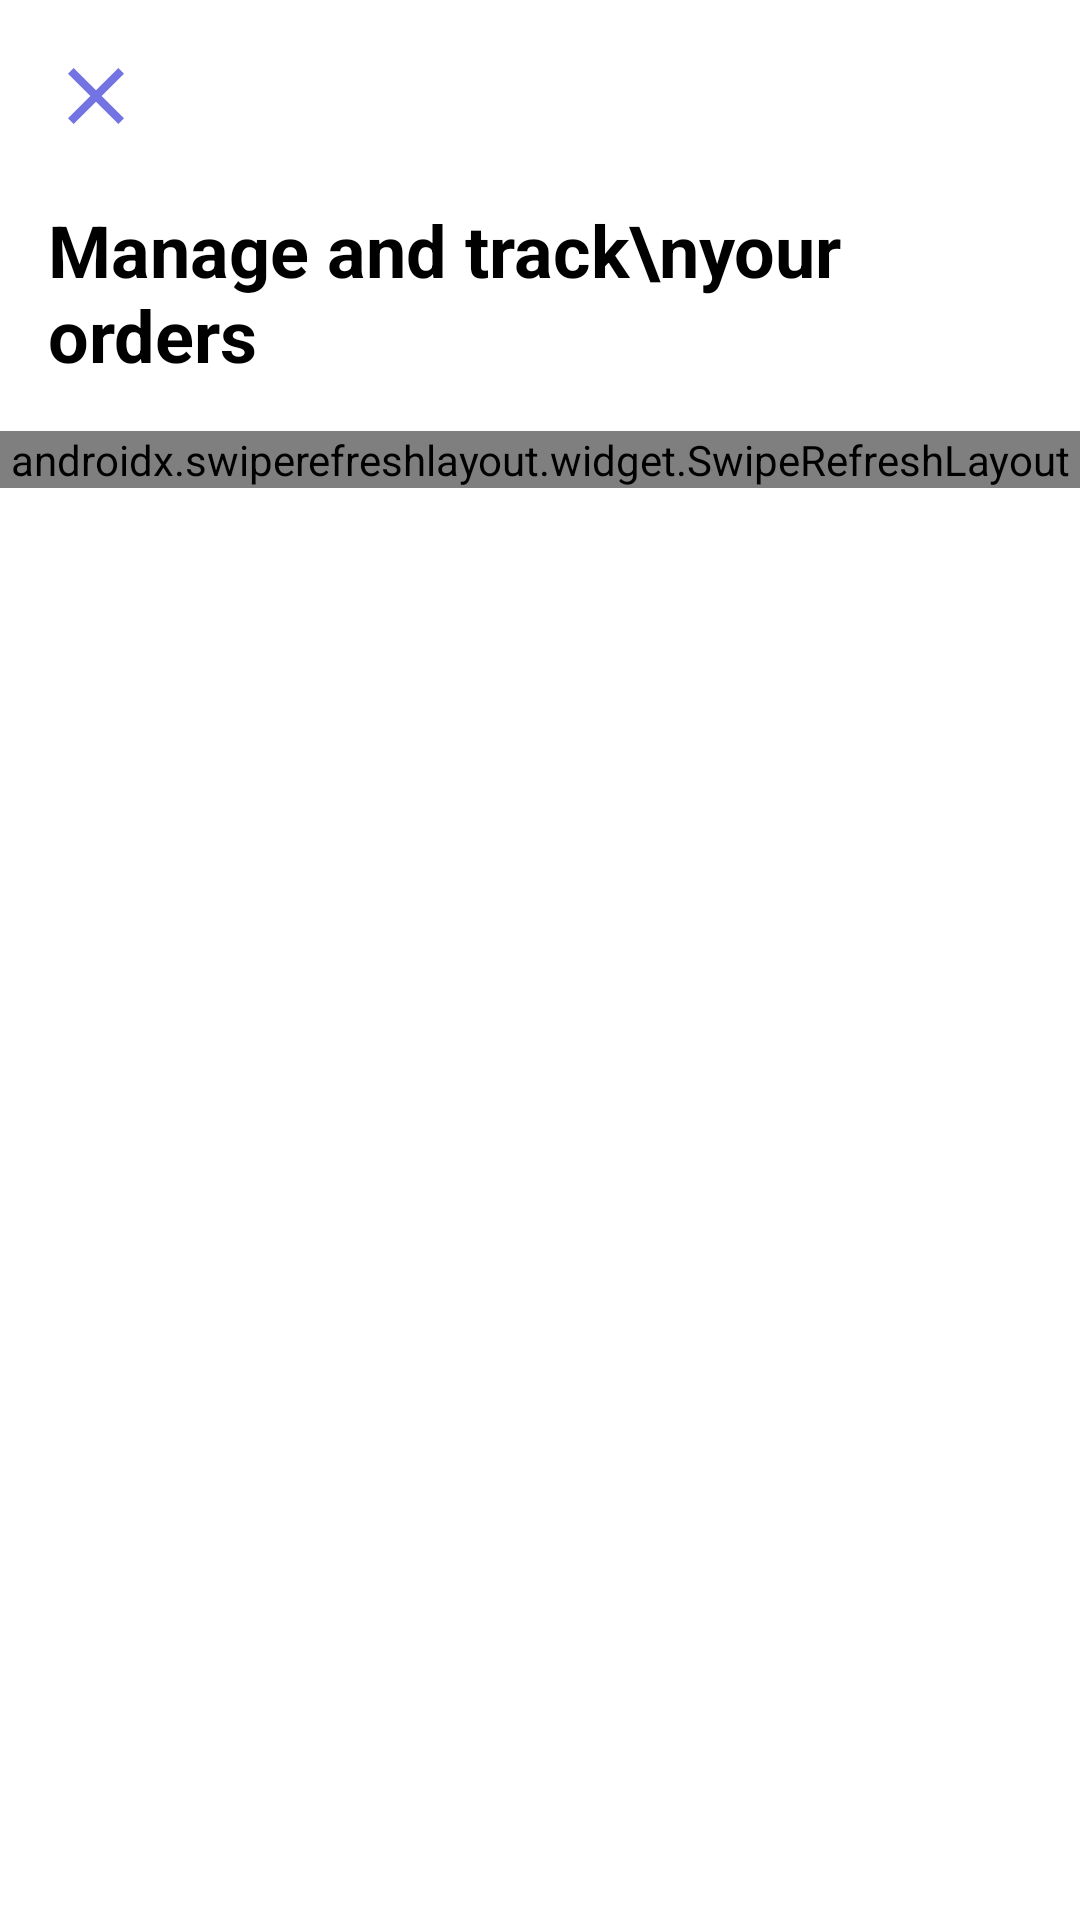

Produce the Android XML layout that renders to this screen, including the resource entries it uses.
<!-- AndroidManifest.xml: application theme AppTheme -->
<!-- res/layout/fragment_orders.xml -->
<?xml version="1.0" encoding="utf-8"?>
<androidx.coordinatorlayout.widget.CoordinatorLayout
    xmlns:android="http://schemas.android.com/apk/res/android"
    xmlns:app="http://schemas.android.com/apk/res-auto"
    xmlns:tools="http://schemas.android.com/tools"
    android:layout_width="match_parent"
    android:layout_height="match_parent"
    tools:context="fragment.OrdersFragment"
    android:backgroundTint="@color/background_color">

        <com.google.android.material.appbar.AppBarLayout
            android:id="@+id/app_bar_layout"
            android:layout_width="match_parent"
            android:layout_height="wrap_content">

            <com.google.android.material.appbar.CollapsingToolbarLayout
                android:id="@+id/collapsing_toolbar"
                android:layout_width="match_parent"
                android:layout_height="match_parent"
                app:contentScrim="?attr/colorPrimary"
                app:expandedTitleGravity="top"
                app:layout_scrollFlags="scroll|exitUntilCollapsed|snap">

                <LinearLayout
                    android:layout_width="match_parent"
                    android:layout_height="wrap_content"
                    android:background="@color/background_color"
                    android:orientation="vertical"
                    android:padding="16dp">

                    <LinearLayout
                        android:layout_width="match_parent"
                        android:layout_height="wrap_content"
                        android:orientation="horizontal">

                        <ImageView
                            android:id="@+id/image_close"
                            android:layout_width="32dp"
                            android:layout_height="32dp"
                            android:layout_gravity="center"
                            android:layout_marginEnd="16dp"
                            android:scaleType="fitCenter"
                            android:src="@drawable/ic_close"
                            android:visibility="visible" />

                        <View
                            android:layout_width="0dp"
                            android:layout_height="1dp"
                            android:layout_weight="1" />

                    </LinearLayout>

                    <TextView
                        android:id="@+id/title_orders"
                        android:layout_width="match_parent"
                        android:layout_height="wrap_content"
                        android:layout_gravity="top"
                        android:layout_marginTop="16dp"
                        android:gravity="center|start"
                        android:paddingTop="3dp"
                        android:text="Manage and track\nyour orders"
                        android:textAppearance="@style/AppbarTitle"
                        android:textColor="@color/titleColor" />

                </LinearLayout>


            </com.google.android.material.appbar.CollapsingToolbarLayout>

            <LinearLayout
                android:id="@+id/layout_search"
                android:layout_width="match_parent"
                android:layout_height="wrap_content"
                android:orientation="vertical">

                <EditText
                    android:id="@+id/edit_search"
                    android:layout_width="match_parent"
                    android:layout_height="wrap_content"
                    android:layout_gravity="center"
                    android:background="@drawable/bg_rounded"
                    android:drawableStart="@drawable/ic_drawer_search_small"
                    android:drawablePadding="8dp"
                    android:fontFamily="@font/open_sans_semibold"
                    android:hint="Search order by shop name"
                    android:paddingStart="10dp"
                    android:paddingTop="8dp"
                    android:paddingEnd="10dp"
                    android:paddingBottom="8dp"
                    android:textSize="14sp"
                    android:visibility="gone" />

            </LinearLayout>


        </com.google.android.material.appbar.AppBarLayout>

    <androidx.swiperefreshlayout.widget.SwipeRefreshLayout
        android:id="@+id/swipe_refresh_layout"
        android:layout_width="match_parent"
        android:layout_height="wrap_content"
        app:layout_behavior="@string/appbar_scrolling_view_behavior">

        <LinearLayout
            android:layout_width="match_parent"
            android:layout_height="match_parent"
            android:orientation="vertical">

        <com.google.android.material.tabs.TabLayout
            android:id="@+id/tab_order_layout"
            android:layout_width="match_parent"
            android:layout_height="wrap_content"
            android:backgroundTint="@color/background_color"
            />

        <androidx.viewpager.widget.ViewPager
            android:id="@+id/order_view_pager"
            android:layout_width="match_parent"
            android:layout_height="wrap_content"
            app:layout_constraintBottom_toBottomOf="parent"
            app:layout_constraintEnd_toEndOf="parent"
            app:layout_constraintHeight_percent=".7"
            app:layout_constraintHorizontal_bias="1.0"
            app:layout_constraintStart_toStartOf="parent"
            app:layout_constraintTop_toBottomOf="@id/tab_layout"
            app:layout_constraintVertical_bias="0.0"
            android:backgroundTint="@color/background_color" />

        </LinearLayout>

    </androidx.swiperefreshlayout.widget.SwipeRefreshLayout>

    <com.airbnb.lottie.LottieAnimationView
        android:id="@+id/animation_view"
        android:layout_width="200dp"
        android:layout_height="200dp"
        android:layout_gravity="center"
        android:layout_marginTop="40dp"
        android:visibility="gone" />

    <ProgressBar
        android:id="@+id/progress_bar"
        android:layout_width="40dp"
        android:layout_height="40dp"
        android:layout_gravity="center|bottom"
        android:layout_margin="16dp"
        android:visibility="gone" />


    </androidx.coordinatorlayout.widget.CoordinatorLayout>
<!-- resources referenced by this layout -->
<resources>
  <color name="background_color">#ffffff</color>
  <color name="titleColor">#000000</color>
  <!-- drawable bg_rounded (drawable) -->
  <?xml version="1.0" encoding="utf-8"?>
  <shape android:shape="rectangle" xmlns:android="http://schemas.android.com/apk/res/android">
      <corners android:radius="50dp"/>
      <solid android:color="@color/cardview_light_background"/>
  </shape>
  <!-- drawable ic_close (drawable) -->
  <vector android:height="24dp"
      android:viewportHeight="24.0"
      android:viewportWidth="24.0"
      android:width="24dp"
      xmlns:android="http://schemas.android.com/apk/res/android">
      <path android:fillColor="@color/drawer_icon_color"
          android:pathData="M19,6.41L17.59,5 12,10.59 6.41,5 5,6.41 10.59,12 5,17.59 6.41,19 12,13.41 17.59,19 19,17.59 13.41,12z"/>
  </vector>
  <!-- drawable ic_drawer_search_small (drawable) -->
  <vector xmlns:android="http://schemas.android.com/apk/res/android"
      android:width="12dp"
      android:height="12dp"
      android:viewportWidth="24"
      android:viewportHeight="24">
    <path
        android:pathData="M11,11m-8,0a8,8 0,1 1,16 0a8,8 0,1 1,-16 0"
        android:strokeLineJoin="round"
        android:strokeWidth="2.5"
        android:fillColor="#00000000"
        android:strokeColor="@android:color/tab_indicator_text"
        android:strokeLineCap="round"/>
    <path
        android:pathData="M21,21L16.65,16.65"
        android:strokeLineJoin="round"
        android:strokeWidth="2.5"
        android:fillColor="#000000"
        android:strokeColor="@android:color/tab_indicator_text"
        android:strokeLineCap="round"/>
  </vector>
  <style name="AppbarTitle">
          <item name="fontFamily">@font/poppins_semibold</item>
          <item name="android:textStyle">bold</item>
          <item name="android:color">#000000</item>
          <item name="android:textSize">24sp</item>
      </style>
  <style name="AppTheme" parent="Theme.MaterialComponents.Light.NoActionBar">
          
          <item name="colorPrimary">@color/purple_500</item>
          <item name="colorPrimaryVariant">@color/purple_700</item>
          <item name="colorOnPrimary">@color/white</item>
          
          <item name="colorSecondary">@color/teal_200</item>
          <item name="colorSecondaryVariant">@color/teal_700</item>
          <item name="colorOnSecondary">@color/black</item>
          
          <item name="android:statusBarColor" tools:targetApi="l">?attr/colorPrimaryVariant</item>
          
      </style>
  <color name="drawer_icon_color">#7373E3</color>
  <color name="purple_500">#C5CAE9</color>
  <color name="purple_700">#C5CAE9</color>
  <color name="white">#FFFFFFFF</color>
  <color name="teal_200">#FF03DAC5</color>
  <color name="teal_700">#FF018786</color>
  <color name="black">#FF000000</color>
</resources>
